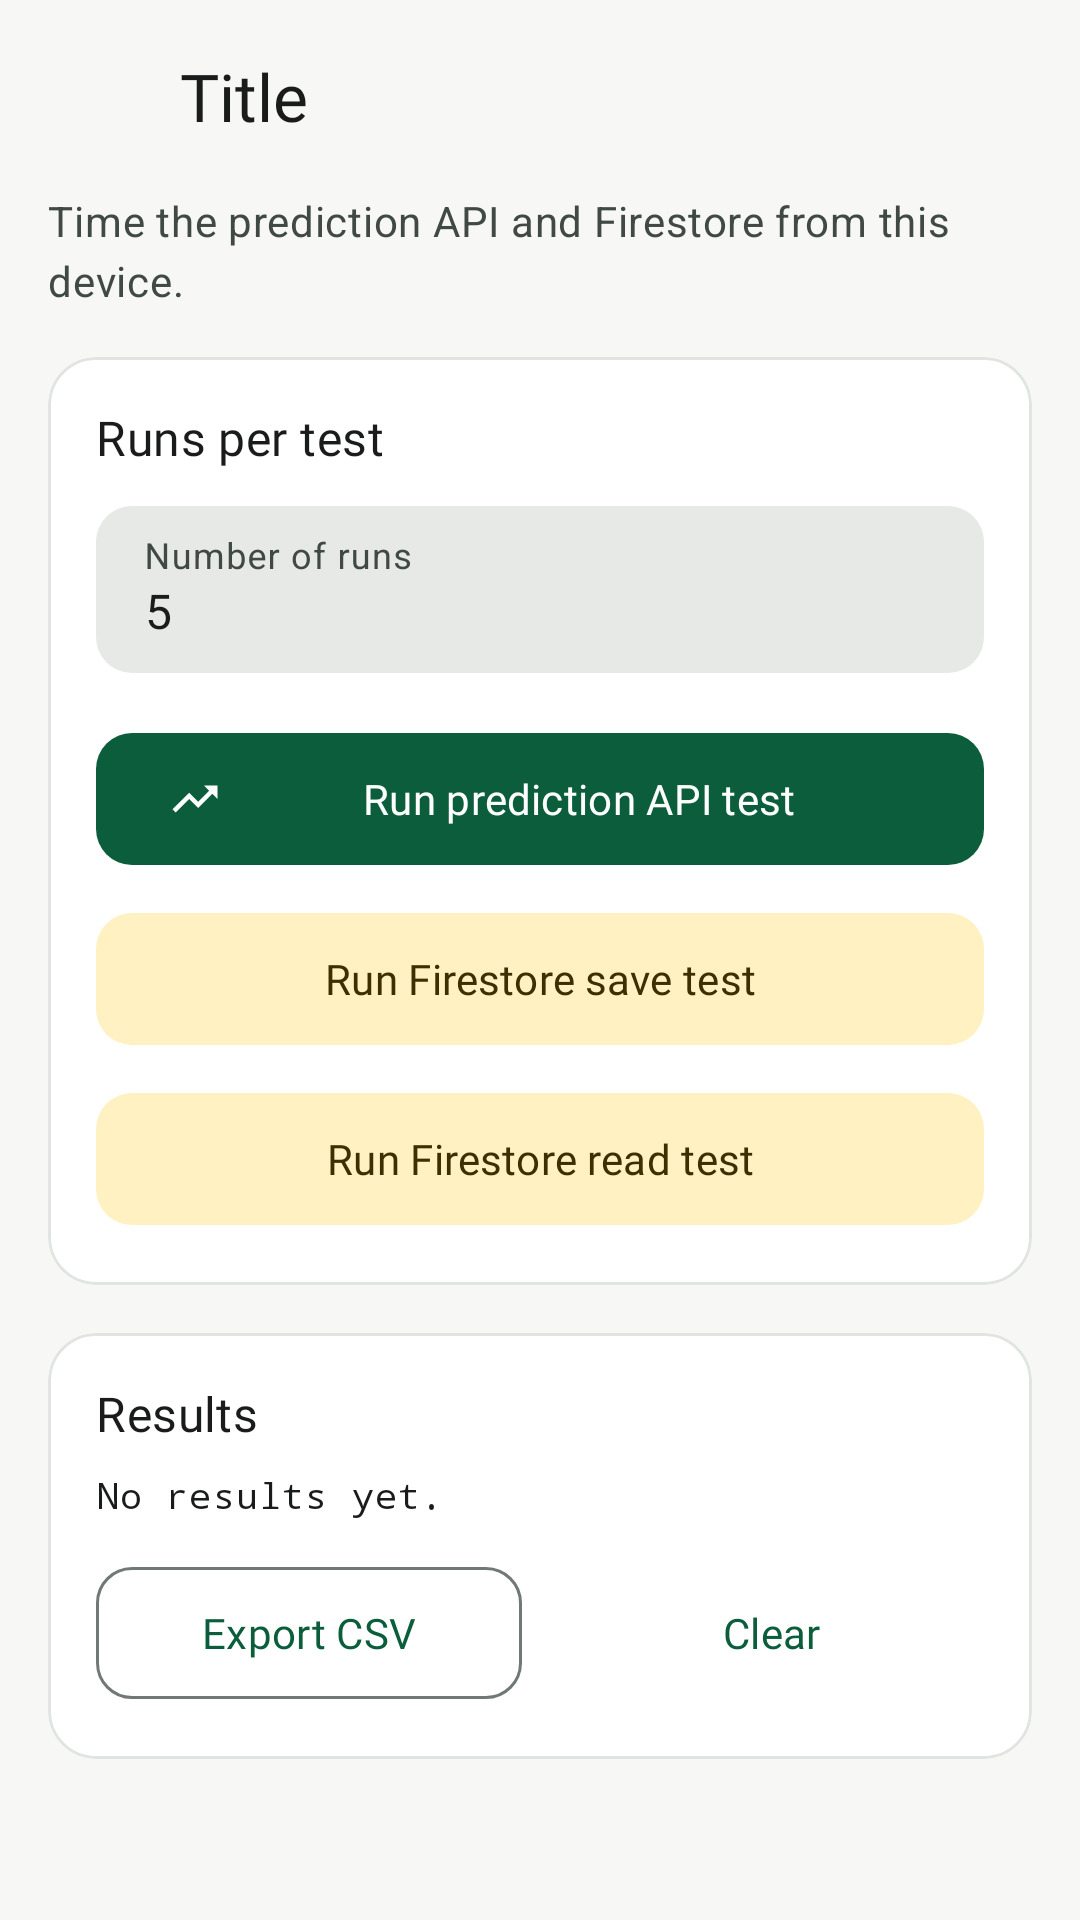

This screen was rendered from an Android layout file. Write that file and the resources it references.
<!-- AndroidManifest.xml: application theme Theme.KodiWise -->
<!-- res/layout/activity_performance_test.xml -->
<?xml version="1.0" encoding="utf-8"?>
<LinearLayout xmlns:android="http://schemas.android.com/apk/res/android"
    xmlns:app="http://schemas.android.com/apk/res-auto"
    android:layout_width="match_parent"
    android:layout_height="match_parent"
    android:background="?android:attr/colorBackground"
    android:fitsSystemWindows="true"
    android:orientation="vertical">

    <include layout="@layout/include_back_header" />

    <ScrollView
        android:layout_width="match_parent"
        android:layout_height="0dp"
        android:layout_weight="1">

        <LinearLayout
            android:layout_width="match_parent"
            android:layout_height="wrap_content"
            android:orientation="vertical"
            android:paddingHorizontal="16dp"
            android:paddingBottom="24dp">

            
            <TextView
                android:id="@+id/tvTitle"
                android:layout_width="wrap_content"
                android:layout_height="wrap_content"
                android:text="@string/perf_intro"
                android:textAppearance="?attr/textAppearanceBodyMedium"
                android:textColor="?attr/colorOnSurfaceVariant" />

            <com.google.android.material.card.MaterialCardView
                android:layout_width="match_parent"
                android:layout_height="wrap_content"
                android:layout_marginTop="16dp">

                <LinearLayout
                    android:layout_width="match_parent"
                    android:layout_height="wrap_content"
                    android:orientation="vertical"
                    android:padding="16dp">

                    <TextView
                        android:id="@+id/tvRunsLabel"
                        style="@style/Widget.KodiWise.SectionTitle"
                        android:layout_width="wrap_content"
                        android:layout_height="wrap_content"
                        android:text="@string/perf_runs_label" />

                    <com.google.android.material.textfield.TextInputLayout
                        android:layout_width="match_parent"
                        android:layout_height="wrap_content"
                        android:layout_marginTop="12dp"
                        android:hint="@string/perf_runs_hint">

                        <com.google.android.material.textfield.TextInputEditText
                            android:id="@+id/etRuns"
                            android:layout_width="match_parent"
                            android:layout_height="wrap_content"
                            android:inputType="number"
                            android:text="@string/perf_runs_default" />
                    </com.google.android.material.textfield.TextInputLayout>

                    <com.google.android.material.button.MaterialButton
                        android:id="@+id/btnPredictionTest"
                        android:layout_width="match_parent"
                        android:layout_height="wrap_content"
                        android:layout_marginTop="16dp"
                        android:text="@string/perf_run_prediction"
                        app:icon="@drawable/ic_trending_up" />

                    <com.google.android.material.button.MaterialButton
                        android:id="@+id/btnFirestoreSaveTest"
                        style="@style/Widget.KodiWise.Button.Tonal"
                        android:layout_width="match_parent"
                        android:layout_height="wrap_content"
                        android:layout_marginTop="8dp"
                        android:text="@string/perf_run_save" />

                    <com.google.android.material.button.MaterialButton
                        android:id="@+id/btnFirestoreReadTest"
                        style="@style/Widget.KodiWise.Button.Tonal"
                        android:layout_width="match_parent"
                        android:layout_height="wrap_content"
                        android:layout_marginTop="8dp"
                        android:text="@string/perf_run_read" />
                </LinearLayout>
            </com.google.android.material.card.MaterialCardView>

            <com.google.android.material.progressindicator.LinearProgressIndicator
                android:id="@+id/progressBar"
                android:layout_width="match_parent"
                android:layout_height="wrap_content"
                android:layout_marginTop="16dp"
                android:contentDescription="@string/loading"
                android:indeterminate="true"
                android:visibility="gone"
                app:trackCornerRadius="4dp" />

            <com.google.android.material.card.MaterialCardView
                android:layout_width="match_parent"
                android:layout_height="wrap_content"
                android:layout_marginTop="16dp">

                <LinearLayout
                    android:layout_width="match_parent"
                    android:layout_height="wrap_content"
                    android:orientation="vertical"
                    android:padding="16dp">

                    <TextView
                        style="@style/Widget.KodiWise.SectionTitle"
                        android:layout_width="wrap_content"
                        android:layout_height="wrap_content"
                        android:text="@string/perf_results" />

                    <TextView
                        android:id="@+id/tvResults"
                        android:layout_width="match_parent"
                        android:layout_height="wrap_content"
                        android:layout_marginTop="8dp"
                        android:fontFamily="monospace"
                        android:text="@string/perf_no_results"
                        android:textAppearance="?attr/textAppearanceBodySmall"
                        android:textColor="?attr/colorOnSurface"
                        android:textIsSelectable="true" />

                    <LinearLayout
                        android:layout_width="match_parent"
                        android:layout_height="wrap_content"
                        android:layout_marginTop="12dp"
                        android:orientation="horizontal">

                        <com.google.android.material.button.MaterialButton
                            android:id="@+id/btnExportCsv"
                            style="@style/Widget.KodiWise.Button.Outlined"
                            android:layout_width="0dp"
                            android:layout_height="wrap_content"
                            android:layout_marginEnd="6dp"
                            android:layout_weight="1"
                            android:text="@string/perf_export" />

                        <com.google.android.material.button.MaterialButton
                            android:id="@+id/btnClearResults"
                            style="@style/Widget.KodiWise.Button.Text"
                            android:layout_width="0dp"
                            android:layout_height="wrap_content"
                            android:layout_marginStart="6dp"
                            android:layout_weight="1"
                            android:text="@string/perf_clear" />
                    </LinearLayout>
                </LinearLayout>
            </com.google.android.material.card.MaterialCardView>
        </LinearLayout>
    </ScrollView>
</LinearLayout>
<!-- res/layout/include_back_header.xml (included above) -->
<?xml version="1.0" encoding="utf-8"?>
<LinearLayout xmlns:android="http://schemas.android.com/apk/res/android"
    xmlns:app="http://schemas.android.com/apk/res-auto"
    android:id="@+id/backHeaderRoot"
    android:layout_width="match_parent"
    android:layout_height="wrap_content"
    android:background="?android:attr/colorBackground"
    android:gravity="center_vertical"
    android:minHeight="64dp"
    android:orientation="horizontal"
    android:paddingStart="4dp"
    android:paddingEnd="16dp">

    <com.google.android.material.button.MaterialButton
        android:id="@+id/btnBackHeader"
        style="@style/Widget.Material3.Button.IconButton"
        android:layout_width="48dp"
        android:layout_height="48dp"
        android:contentDescription="@string/back"
        app:icon="@drawable/ic_arrow_back"
        app:iconTint="?attr/colorOnSurface" />

    <TextView
        android:id="@+id/tvHeaderTitle"
        android:layout_width="0dp"
        android:layout_height="wrap_content"
        android:layout_marginStart="8dp"
        android:layout_weight="1"
        android:ellipsize="end"
        android:singleLine="true"
        android:text="@string/header_title"
        android:textAppearance="?attr/textAppearanceTitleLarge"
        android:textColor="?attr/colorOnSurface" />
</LinearLayout>
<!-- resources referenced by this layout -->
<resources>
  <string name="back">Back</string>
  <string name="header_title">Title</string>
  <string name="loading">Loading</string>
  <string name="perf_clear">Clear</string>
  <string name="perf_export">Export CSV</string>
  <string name="perf_intro">Time the prediction API and Firestore from this device.</string>
  <string name="perf_no_results">No results yet.</string>
  <string name="perf_results">Results</string>
  <string name="perf_run_prediction">Run prediction API test</string>
  <string name="perf_run_read">Run Firestore read test</string>
  <string name="perf_run_save">Run Firestore save test</string>
  <string name="perf_runs_default" translatable="false">5</string>
  <string name="perf_runs_hint">Number of runs</string>
  <string name="perf_runs_label">Runs per test</string>
  <style name="Theme.KodiWise" parent="Base.Theme.KodiWise" />
  <color name="kw_primary">#0B5D3B</color>
  <color name="kw_on_primary">#FFFFFF</color>
  <color name="kw_primary_container">#CDEBD9</color>
  <color name="kw_on_primary_container">#002114</color>
  <color name="kw_secondary">#C9A227</color>
  <color name="kw_on_secondary">#1F1B00</color>
  <color name="kw_secondary_container">#FFF1C2</color>
  <color name="kw_on_secondary_container">#3D2F00</color>
  <color name="kw_tertiary">#3E6553</color>
  <color name="kw_on_tertiary">#FFFFFF</color>
  <color name="kw_tertiary_container">#C0EBD4</color>
  <color name="kw_on_tertiary_container">#002114</color>
  <color name="kw_error">#B3261E</color>
  <color name="kw_on_error">#FFFFFF</color>
  <color name="kw_error_container">#F9DEDC</color>
  <color name="kw_on_error_container">#410E0B</color>
  <color name="kw_background">#F7F8F6</color>
  <color name="kw_on_background">#191C1A</color>
  <color name="kw_surface">#FFFFFF</color>
  <color name="kw_on_surface">#191C1A</color>
  <color name="kw_surface_variant">#DCE5DD</color>
  <color name="kw_on_surface_variant">#404943</color>
  <color name="kw_outline">#707973</color>
  <color name="kw_outline_variant">#C0C9C1</color>
  <color name="kw_surface_container_lowest">#FFFFFF</color>
  <color name="kw_surface_container_low">#F2F4F1</color>
  <color name="kw_surface_container">#ECEFEB</color>
  <color name="kw_surface_container_high">#E6E9E5</color>
  <color name="kw_surface_container_highest">#E1E3DF</color>
  <color name="kw_surface_dim">#D8DBD7</color>
  <color name="kw_surface_bright">#F7F8F6</color>
  <color name="kw_inverse_surface">#2E312E</color>
  <color name="kw_inverse_on_surface">#EFF1ED</color>
  <color name="kw_inverse_primary">#8FD5AE</color>
  <style name="Widget.KodiWise.TextView" parent="Widget.AppCompat.TextView">
          <item name="android:textAppearance">@style/TextAppearance.KodiWise.BodyMedium</item>
      </style>
  <style name="TextAppearance.KodiWise.BodyLarge" parent="TextAppearance.Material3.BodyLarge">
          
          <item name="android:textViewStyle">@style/Widget.KodiWise.TextView</item>
      </style>
  <style name="TextAppearance.KodiWise.BodyMedium" parent="TextAppearance.Material3.BodyMedium">
          
          <item name="android:textViewStyle">@style/Widget.KodiWise.TextView</item>
      </style>
  <style name="TextAppearance.KodiWise.BodySmall" parent="TextAppearance.Material3.BodySmall">
          
          <item name="android:textViewStyle">@style/Widget.KodiWise.TextView</item>
      </style>
  <style name="ShapeAppearance.KodiWise.Large" parent="ShapeAppearance.Material3.Corner.Large">
          <item name="cornerFamily">rounded</item>
          <item name="cornerSize">16dp</item>
      </style>
  <style name="Widget.KodiWise.Chip" parent="Widget.Material3.Chip.Filter" />
  <style name="Widget.KodiWise.CheckBox" parent="Widget.Material3.CompoundButton.CheckBox">
          <item name="android:minHeight">48dp</item>
      </style>
  <color name="kw_card">#FFFFFF</color>
  <color name="kw_card_stroke">#E1E5E1</color>
</resources>
